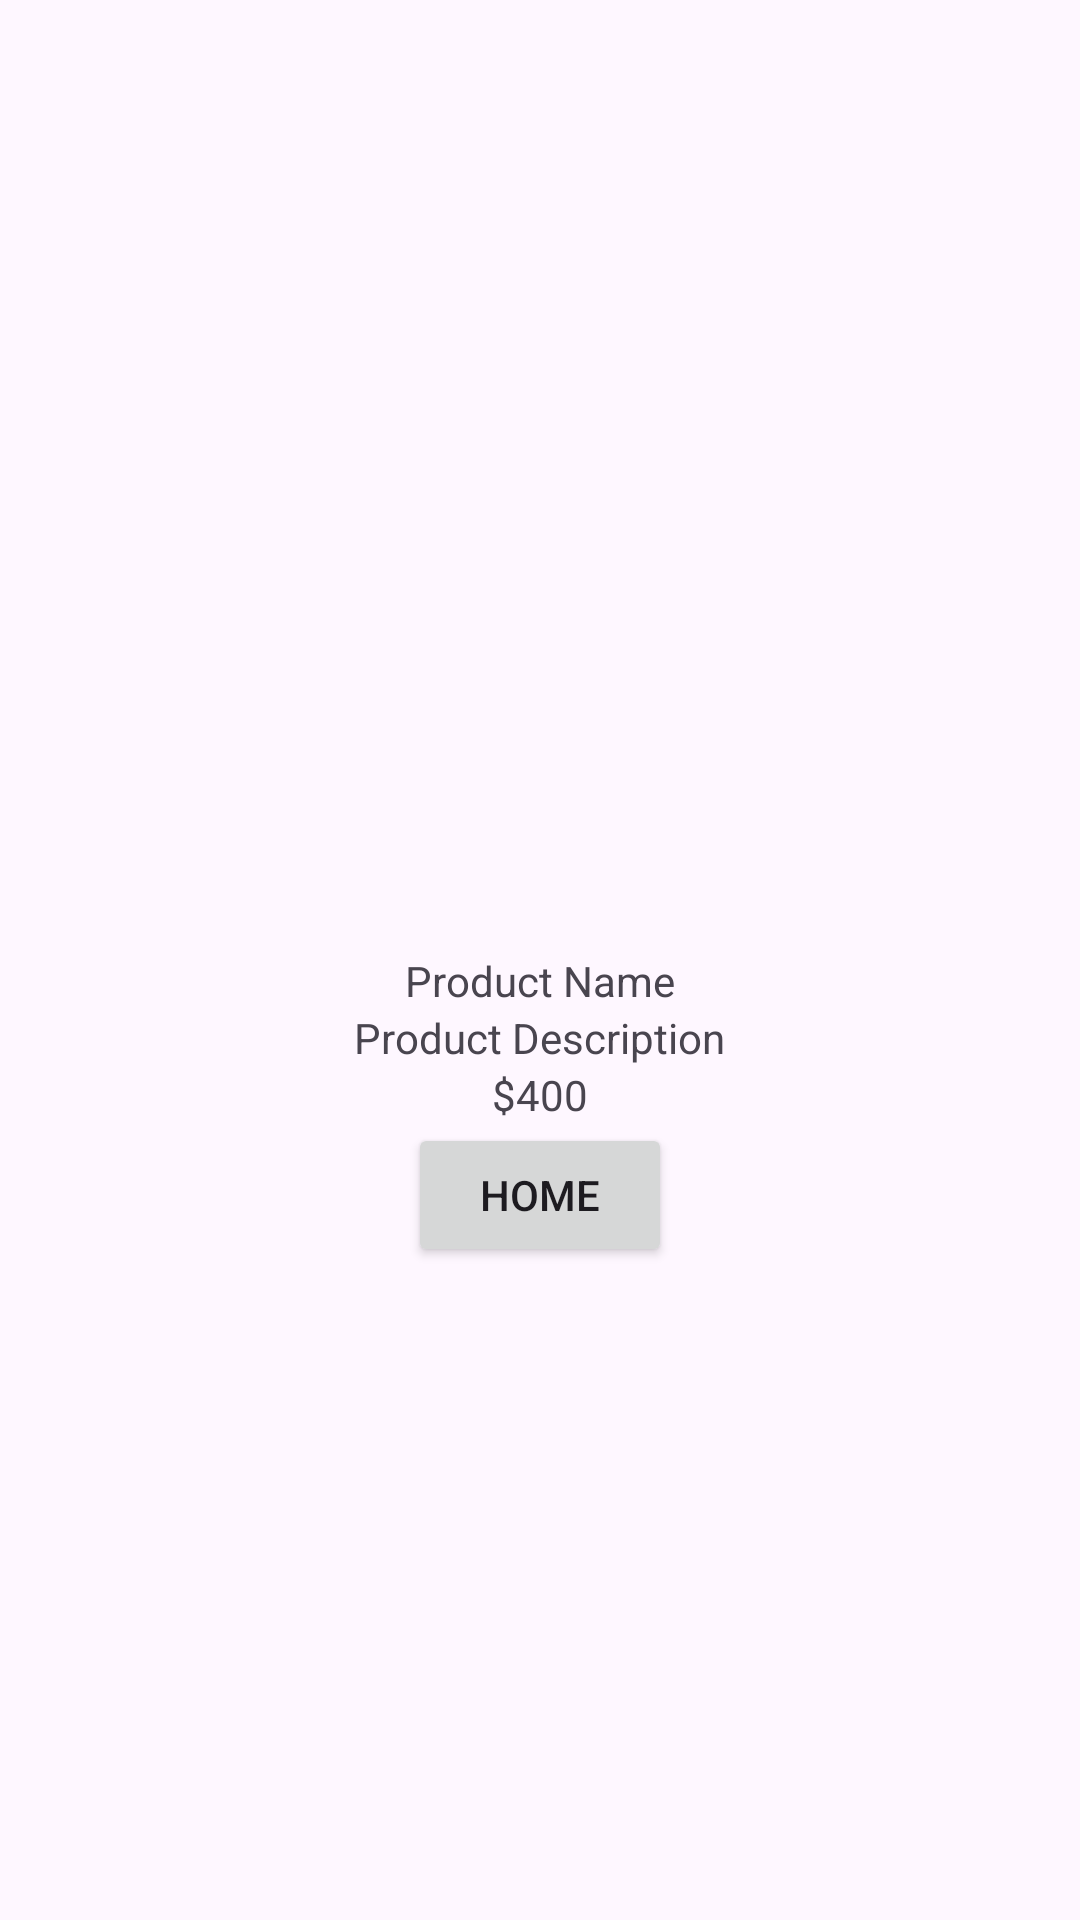

Here is an Android app screen rendered from its layout file. Give the layout XML and the strings, colors and styles it references.
<!-- AndroidManifest.xml: application theme Theme.ElectronicsGadget -->
<!-- res/layout/activity_product_details.xml -->
<?xml version="1.0" encoding="utf-8"?>
<LinearLayout xmlns:android="http://schemas.android.com/apk/res/android"
    xmlns:tools="http://schemas.android.com/tools"
    android:layout_width="match_parent"
    android:layout_height="match_parent"
    android:orientation="vertical"
    android:gravity="center_vertical"
    >

    <ImageView
        android:id="@+id/productDetailLogoId"
        android:layout_width="wrap_content"
        android:layout_height="100dp"
        android:layout_gravity="center_horizontal"
        android:contentDescription="product logo"
        tools:srcCompat="@tools:sample/avatars" />

    <TextView
        android:id="@+id/productDetailNameId"
        android:layout_width="wrap_content"
        android:layout_height="wrap_content"
        android:layout_gravity="center_horizontal"
        android:text="Product Name" />

    <TextView
        android:id="@+id/productDetailDescriptionId"
        android:layout_width="wrap_content"
        android:layout_height="wrap_content"
        android:layout_gravity="center_horizontal"
        android:text="Product Description" />

    <TextView
        android:id="@+id/productDetailCostId"
        android:layout_width="wrap_content"
        android:layout_height="wrap_content"
        android:layout_gravity="center_horizontal"
        android:text="$400" />

    <Button
        android:id="@+id/productDetailHomeButton"
        android:layout_width="wrap_content"
        android:layout_height="wrap_content"
        android:layout_gravity="center_horizontal"
        android:text="Home" />

</LinearLayout>
<!-- resources referenced by this layout -->
<resources>
  <style name="Theme.ElectronicsGadget" parent="Base.Theme.ElectronicsGadget" />
  <style name="Base.Theme.ElectronicsGadget" parent="Theme.Material3.DayNight.NoActionBar">
          
          
      </style>
</resources>
